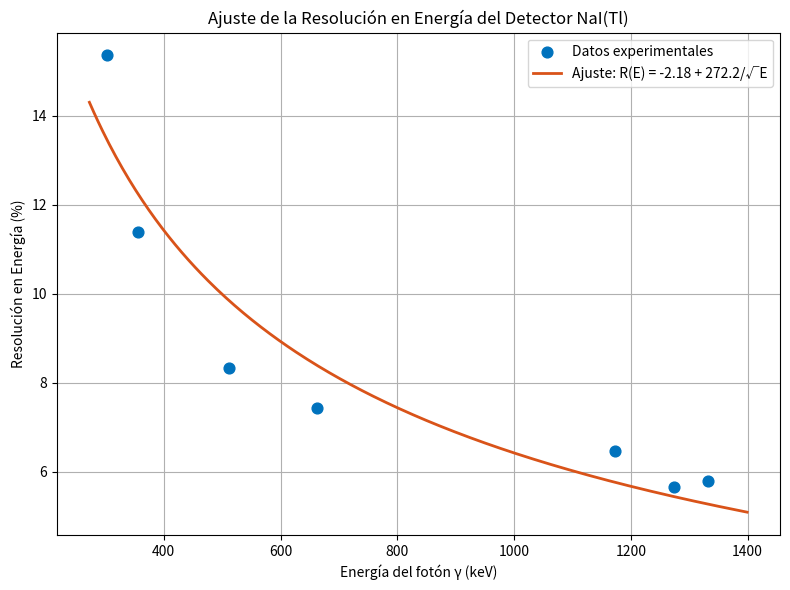
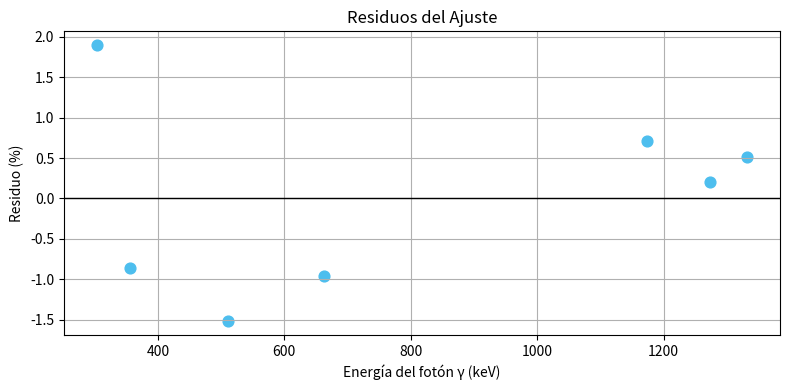

Write Python code to recreate these figures, in order.
import numpy as np
import matplotlib.pyplot as plt
from scipy.optimize import curve_fit

# --- Datos experimentales ---
E = np.array([662, 1173.2, 1332.5, 302.85, 356, 511, 1274])
R = np.array([7.443, 6.4775, 5.79, 15.36, 11.39, 8.342, 5.654])

# --- Modelo: R(E) = a + b / sqrt(E) ---
def modelo(E, a, b):
    return a + b / np.sqrt(E)

# --- Ajuste ---
popt, pcov = curve_fit(modelo, E, R, p0=[2, 100])
a, b = popt
da, db = np.sqrt(np.diag(pcov))

print(f"Parámetros del ajuste:")
print(f"a = {a:.4f} ± {da:.4f}")
print(f"b = {b:.4f} ± {db:.4f}")

# --- Valores ajustados y residuos ---
R_fit = modelo(E, a, b)
residuos = R - R_fit

# --- Gráfico 1: Ajuste ---
plt.figure(figsize=(8,6))
plt.scatter(E, R, color="#0072BD", label="Datos experimentales", s=60)
E_fit = np.linspace(min(E)*0.9, max(E)*1.05, 300)
plt.plot(E_fit, modelo(E_fit, a, b), color="#D95319", lw=2,
         label=f"Ajuste: R(E) = {a:.2f} + {b:.1f}/√E")
plt.xlabel("Energía del fotón γ (keV)")
plt.ylabel("Resolución en Energía (%)")
plt.title("Ajuste de la Resolución en Energía del Detector NaI(Tl)")
plt.grid(True)
plt.legend()
plt.tight_layout()
plt.savefig("ajuste_resolucion.png", dpi=300)
plt.close()

# --- Gráfico 2: Residuos ---
plt.figure(figsize=(8,4))
plt.scatter(E, residuos, color="#4DBEEE", s=60)
plt.axhline(0, color="black", lw=1)
plt.xlabel("Energía del fotón γ (keV)")
plt.ylabel("Residuo (%)")
plt.title("Residuos del Ajuste")
plt.grid(True)
plt.tight_layout()
plt.savefig("residuos_ajuste.png", dpi=300)
plt.close()

print("Gráficos guardados: 'ajuste_resolucion.png' y 'residuos_ajuste.png'")
